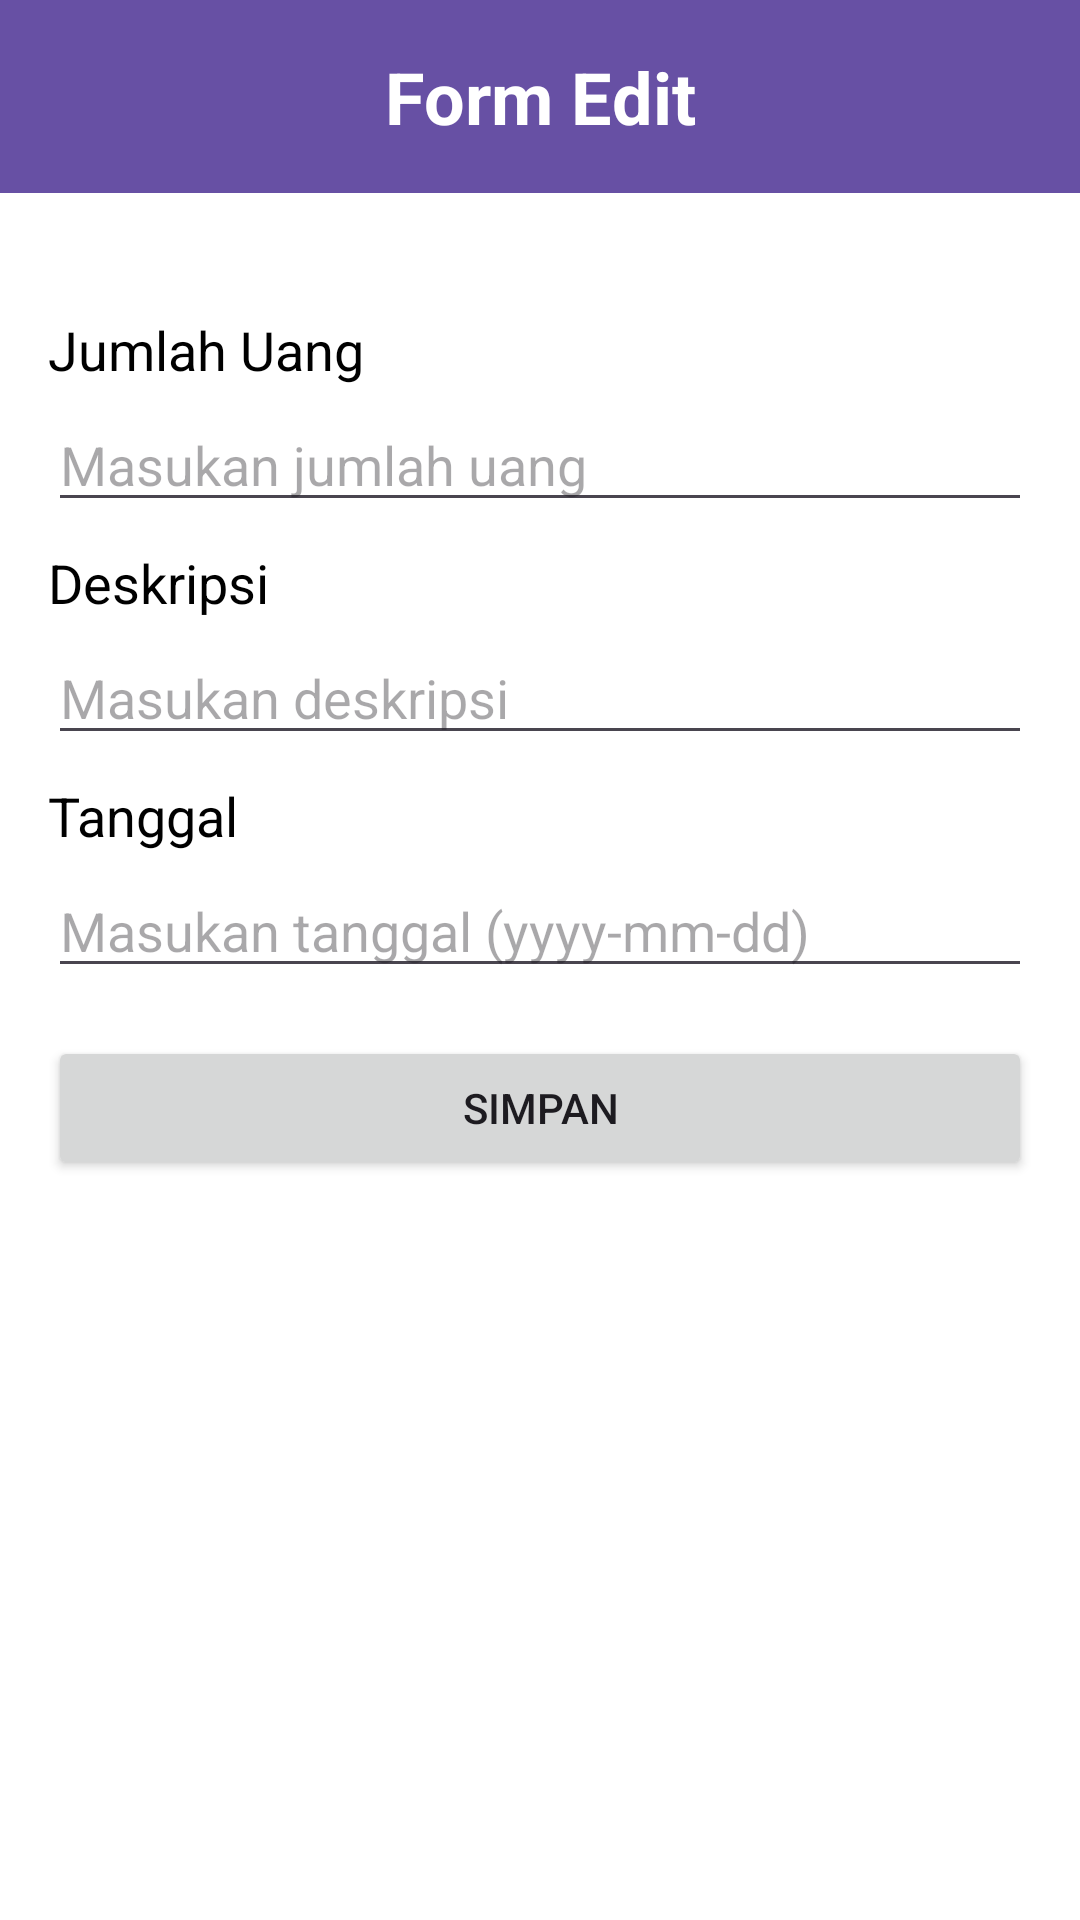

This screen was rendered from an Android layout file. Write that file and the resources it references.
<!-- AndroidManifest.xml: application theme Theme.CatatanKeuangan -->
<!-- res/layout/activity_edit_transaction.xml -->
<?xml version="1.0" encoding="utf-8"?>
<LinearLayout
    xmlns:android="http://schemas.android.com/apk/res/android"
    android:layout_width="match_parent"
    android:layout_height="match_parent"
    android:orientation="vertical"
    android:background="@android:color/white">
    <TextView
        android:layout_width="match_parent"
        android:layout_height="wrap_content"
        android:text="Form Edit"
        android:textSize="24sp"
        android:textStyle="bold"
        android:background="?attr/colorPrimary"
        android:textColor="#FFFFFF"
        android:layout_marginBottom="24dp"
        android:padding="16dp"
        android:gravity="center"/>

    <LinearLayout
        android:layout_width="match_parent"
        android:layout_height="wrap_content"
        android:orientation="vertical"
        android:padding="16dp">
        <TextView
            android:layout_width="wrap_content"
            android:layout_height="wrap_content"
            android:text="Jumlah Uang"
            android:textSize="18sp"
            android:textColor="#000000"
            android:layout_marginBottom="4dp"/>

        <EditText
            android:id="@+id/editTextAmount"
            android:layout_width="match_parent"
            android:layout_height="wrap_content"
            android:hint="Masukan jumlah uang"
            android:inputType="text"/>

        <TextView
            android:layout_width="wrap_content"
            android:layout_height="wrap_content"
            android:text="Deskripsi"
            android:textSize="18sp"
            android:textColor="#000000"
            android:layout_marginTop="8dp"
            android:layout_marginBottom="4dp"/>

        <EditText
            android:id="@+id/editTextDescription"
            android:layout_width="match_parent"
            android:layout_height="wrap_content"
            android:hint="Masukan deskripsi"
            android:inputType="text"/>

        <TextView
            android:layout_width="wrap_content"
            android:layout_height="wrap_content"
            android:text="Tanggal"
            android:textSize="18sp"
            android:textColor="#000000"
            android:layout_marginTop="8dp"
            android:layout_marginBottom="4dp"/>

        <EditText
            android:id="@+id/editTextDate"
            android:layout_width="match_parent"
            android:layout_height="wrap_content"
            android:hint="Masukan tanggal (yyyy-mm-dd)"
            android:inputType="date"/>

        <Button
            android:id="@+id/buttonSave"
            android:layout_width="match_parent"
            android:layout_height="wrap_content"
            android:text="Simpan"
            android:layout_marginTop="16dp"/>
    </LinearLayout>
</LinearLayout>
<!-- resources referenced by this layout -->
<resources>
  <style name="Theme.CatatanKeuangan" parent="Base.Theme.CatatanKeuangan" />
  <style name="Base.Theme.CatatanKeuangan" parent="Theme.Material3.DayNight.NoActionBar">
          
          
      </style>
</resources>
